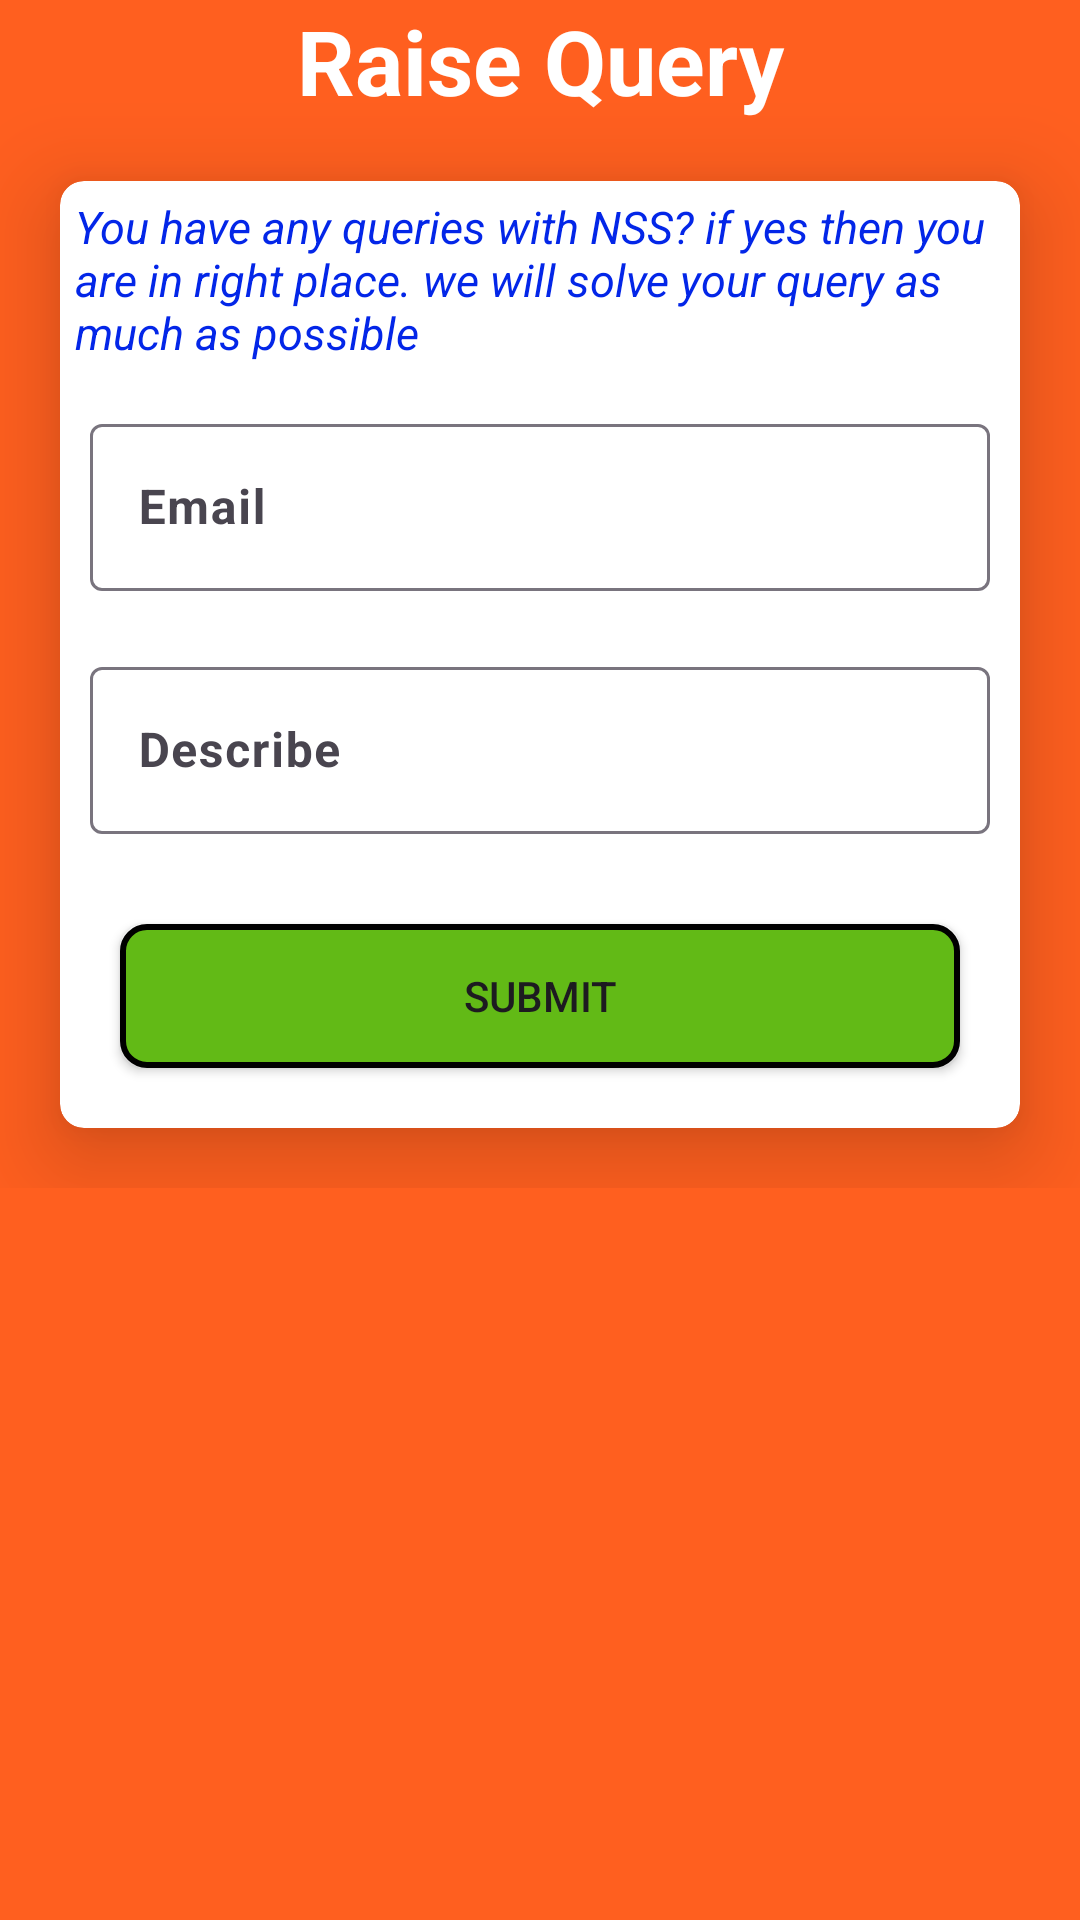

Produce the Android XML layout that renders to this screen, including the resource entries it uses.
<!-- AndroidManifest.xml: application theme Theme.NssGit -->
<!-- res/layout/activity_raise_query.xml -->
<?xml version="1.0" encoding="utf-8"?>
<RelativeLayout xmlns:android="http://schemas.android.com/apk/res/android"
    xmlns:app="http://schemas.android.com/apk/res-auto"
    xmlns:tools="http://schemas.android.com/tools"
    android:layout_width="match_parent"
    android:layout_height="match_parent"
android:background="@color/default_theme"
    tools:context=".Raise_query">
    <androidx.appcompat.widget.LinearLayoutCompat
        android:layout_width="match_parent"
        android:layout_height="wrap_content"
        android:orientation="vertical">


    <TextView
        android:layout_width="match_parent"
        android:layout_height="wrap_content"
        android:textAlignment="center"
        android:textSize="30sp"
        android:textStyle="bold"
        android:textColor="@color/white"
        android:text="Raise Query"
        />

    <androidx.cardview.widget.CardView
        android:layout_width="match_parent"
        android:layout_height="wrap_content"
        android:layout_margin="20dp"
        app:cardCornerRadius="8dp"
        app:cardElevation="18dp">
        <androidx.appcompat.widget.LinearLayoutCompat
            android:layout_width="match_parent"
            android:layout_height="wrap_content"
            android:orientation="vertical">
            <TextView
                android:layout_width="match_parent"
                android:layout_height="wrap_content"
                android:text="You have any queries with NSS? if yes then you are in right place. we will solve your query as much as possible"
                android:textStyle="italic"
                android:textSize="15sp"
                android:textColor="#0326E8"
                android:padding="5dp"/>
            <com.google.android.material.textfield.TextInputLayout
                android:layout_width="match_parent"
                android:layout_height="wrap_content"
                android:layout_margin="10dp"
                style="@style/ThemeOverlay.Material3.AutoCompleteTextView.OutlinedBox">
                <com.google.android.material.textfield.TextInputEditText
                    android:layout_width="match_parent"
                    android:layout_height="wrap_content"
                    android:hint="Email"
                    android:textColor="@color/black"
                    android:drawableEnd="@drawable/baseline_email_24"
                    android:id="@+id/email_raise_query"
                    android:textStyle="bold">

                </com.google.android.material.textfield.TextInputEditText>
            </com.google.android.material.textfield.TextInputLayout>
            <com.google.android.material.textfield.TextInputLayout
                android:layout_width="match_parent"
                android:layout_height="wrap_content"
                android:layout_margin="10dp"
                style="@style/ThemeOverlay.Material3.AutoCompleteTextView.OutlinedBox">
                <com.google.android.material.textfield.TextInputEditText
                    android:layout_width="match_parent"
                    android:layout_height="wrap_content"
                    android:hint="Describe"
                    android:textColor="@color/black"
                    android:drawableEnd="@drawable/baseline_edit_calendar_24"
                    android:inputType="text|textMultiLine"
                    android:id="@+id/describe_raise_query"
                    android:textStyle="bold">

                </com.google.android.material.textfield.TextInputEditText>
            </com.google.android.material.textfield.TextInputLayout>
            <androidx.appcompat.widget.AppCompatButton
                android:layout_width="match_parent"
                android:layout_height="wrap_content"
                android:text="Submit"
                android:layout_margin="20dp"
                android:background="@drawable/btn_background"
                android:id="@+id/btn_submit_raise_query"
                android:textAlignment="center">
            </androidx.appcompat.widget.AppCompatButton>
        </androidx.appcompat.widget.LinearLayoutCompat>
    </androidx.cardview.widget.CardView>
    </androidx.appcompat.widget.LinearLayoutCompat>
</RelativeLayout>
<!-- resources referenced by this layout -->
<resources>
  <color name="black">#FF000000</color>
  <color name="default_theme">#FF5F1F</color>
  <color name="white">#FFFFFFFF</color>
  <!-- drawable btn_background (drawable) -->
  <?xml version="1.0" encoding="utf-8"?>
  <shape xmlns:android="http://schemas.android.com/apk/res/android">
  <corners android:radius="8dp"></corners>
      <stroke android:width="2dp" android:color="@color/black">
      </stroke>
      <solid android:color="#62BA16"/>
  </shape>
  <style name="Theme.NssGit" parent="Base.Theme.NssGit" />
  <style name="Base.Theme.NssGit" parent="Theme.Material3.Light.NoActionBar">
          
          
  
          <item name="colorPrimary">@color/default_theme</item>
      </style>
</resources>
